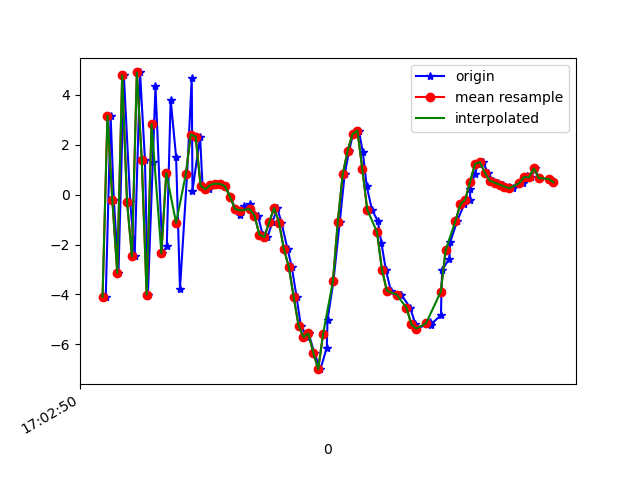

The data file committed next to this chart (first rows):
1618851770273, 1547466122588368, -4.0949216, -0.34531713, -2.855126
1618851770293, 1547466141819138, 3.164, 1.119, -3.306
1618851770306, 1547466161049908, -0.2179, 0.3984, 7.276
1618851770325, 1547466180280678, -3.136, 0.02767, -6.724
1618851770347, 1547466199511448, 4.785, 1.455, 0.941
1618851770373, 1547466218742218, -0.2877, 0.6254, 6.775
1618851770391, 1547466237972988, -2.47, 0.1887, -6.098
1618851770413, 1547466257203758, 4.9, 1.531, -1.652
1618851770433, 1547466276434528, 1.4, 1.289, 7.955
1618851770445, 1547466295665298, -4.008, 0.1614, -1.754
1618851770465, 1547466314896068, 1.296, 1.417, -5.955
1618851770476, 1547466334126838, 4.351, 1.761, 5.807
1618851770504, 1547466353357608, -2.344, 0.3028, 4.776
1618851770522, 1547466372588378, -2.076, 0.9948, -6.355
1618851770538, 1547466391819148, 3.81, 2.02, -0.07812
1618851770560, 1547466411049918, 1.525, 1.621, 7.938
1618851770576, 1547466430280688, -3.782, 0.5981, -1.338
1618851770605, 1547466449511458, 0.8261, 1.161, -6.442
1618851770624, 1547466468742228, 4.661, 2.093, 3.622
1618851770627, 1547466487972998, 0.1628, 1.085, 6.799
1618851770658, 1547466507203768, 2.325, 1.602, 2.286
1618851770668, 1547466526434538, 0.3574, 1.198, 0.7698
1618851770693, 1547466545665308, 0.2123, 1.222, 0.0705
1618851770710, 1547466564896078, 0.3975, 1.203, 0.2767
1618851770732, 1547466584126848, 0.4406, 1.341, 0.3104
1618851770742, 1547466603357618, 0.4309, 1.356, 0.2338
1618851770761, 1547466622588388, 0.3373, 1.28, 0.05871
1618851770781, 1547466641819158, -0.08208, 1.259, -0.07769
1618851770802, 1547466661049928, -0.5652, 1.425, -0.1892
1618851770821, 1547466680280698, -0.8164, 2.395, -0.36
1618851770839, 1547466699511468, -0.4574, 2.69, -1.175
1618851770860, 1547466718742238, -0.392, 3.344, -2.956
1618851770876, 1547466737973008, -0.7677, 3.426, -4.772
1618851770894, 1547466757203778, -0.838, 2.881, -6.401
1618851770913, 1547466776434548, -1.602, 3.888, -6.375
1618851770933, 1547466795665318, -1.704, 4.462, -6.286
1618851770953, 1547466814896088, -1.105, 4.075, -6.879
1618851770973, 1547466834126858, -0.5364, 3.485, -7.759
1618851770990, 1547466853357628, -1.117, 1.929, -7.217
1618851771015, 1547466872588398, -2.184, 0.4358, -6.112
1618851771032, 1547466891819168, -2.891, 0.2576, -4.719
1618851771052, 1547466911049938, -4.11, 0.3453, -2.761
1618851771069, 1547466930280708, -5.249, -1.619, 0.03973
1618851771095, 1547466949511478, -5.709, -3.186, 3.506
1618851771101, 1547466968742248, -5.564, -2.174, 5.006
1618851771124, 1547466987973018, -6.346, -2.535, 5.512
1618851771149, 1547467007203788, -6.995, -1.601, 8.396
1618851771175, 1547467026434558, -6.139, 0.1673, 11.12
1618851771178, 1547467045665328, -5.009, 0.4334, 12.1
1618851771202, 1547467064896098, -3.478, -0.955, 12.36
1618851771228, 1547467084126868, -1.078, -1.712, 12.59
1618851771248, 1547467103357638, 0.8146, -1.286, 11.95
1618851771266, 1547467122588408, 1.754, -0.3585, 11.3
1618851771282, 1547467141819178, 2.427, -1.85, 10.39
1618851771306, 1547467161049948, 2.565, -2.606, 9.329
1618851771322, 1547467180280718, 1.707, -2.751, 8.273
1618851771338, 1547467199511488, 0.3439, -2.813, 7.045
1618851771359, 1547467218742258, -0.5954, -2.781, 5.361
1618851771383, 1547467237973028, -1.053, -2.108, 3.955
1618851771398, 1547467257203798, -1.945, -1.713, 4.212
1618851771416, 1547467276434568, -3.003, -2.097, 3.787
... 35 more rows
